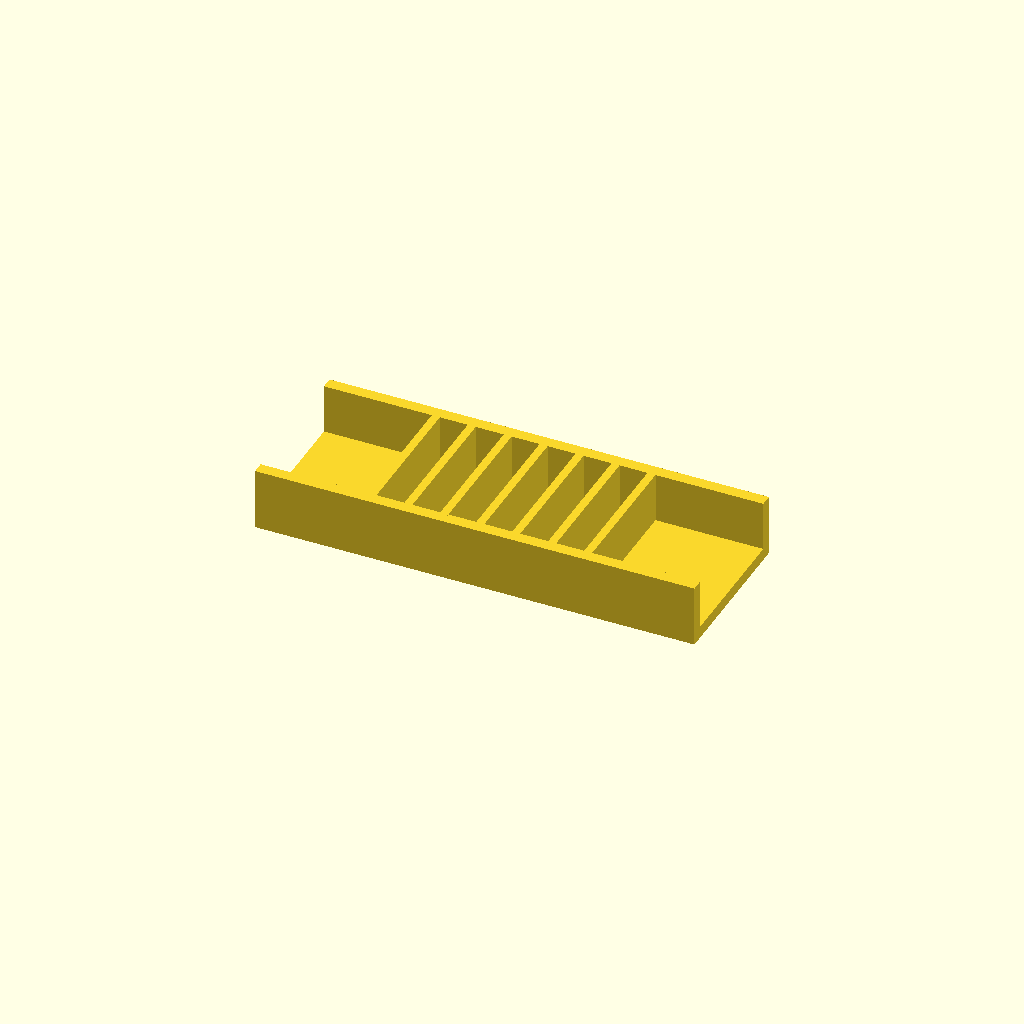
Cell 1: rendered with the file's own defaults.
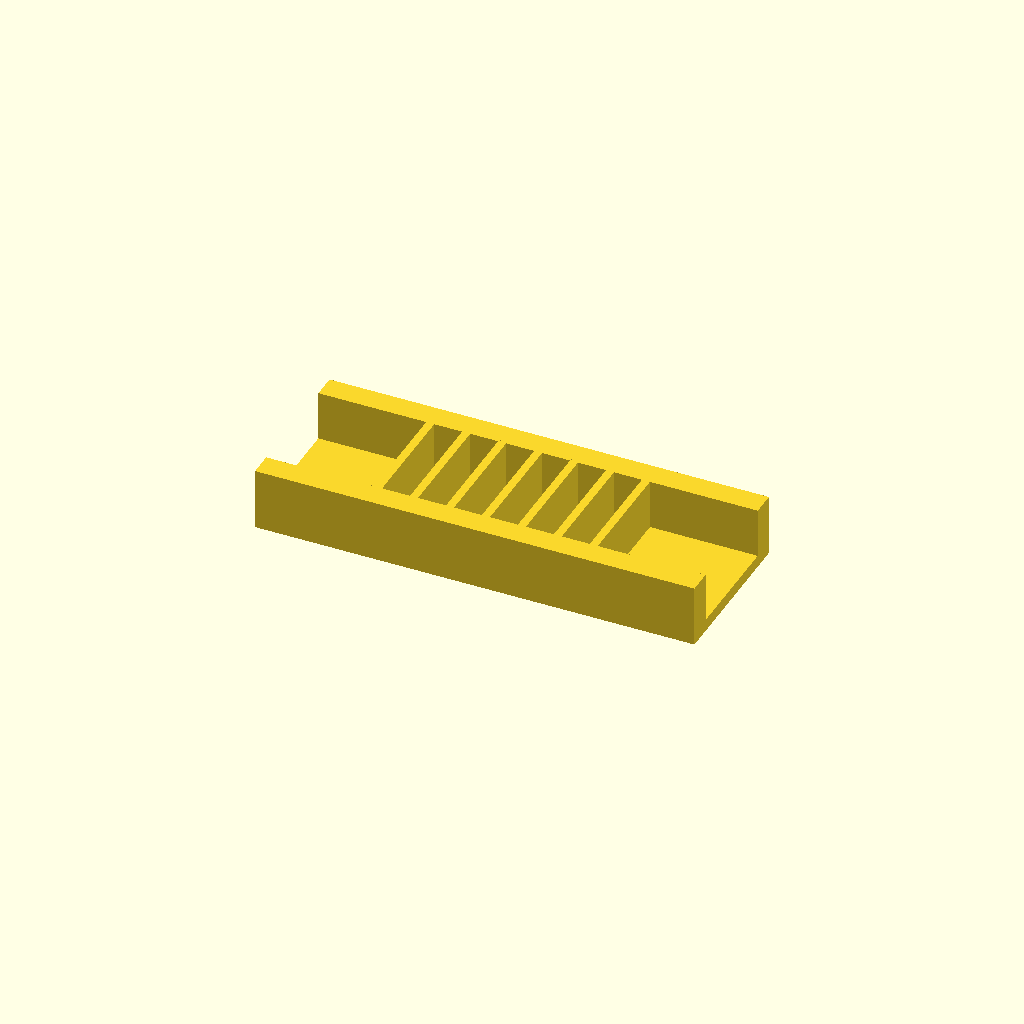
Cell 2: the same model with rail_w = 12.
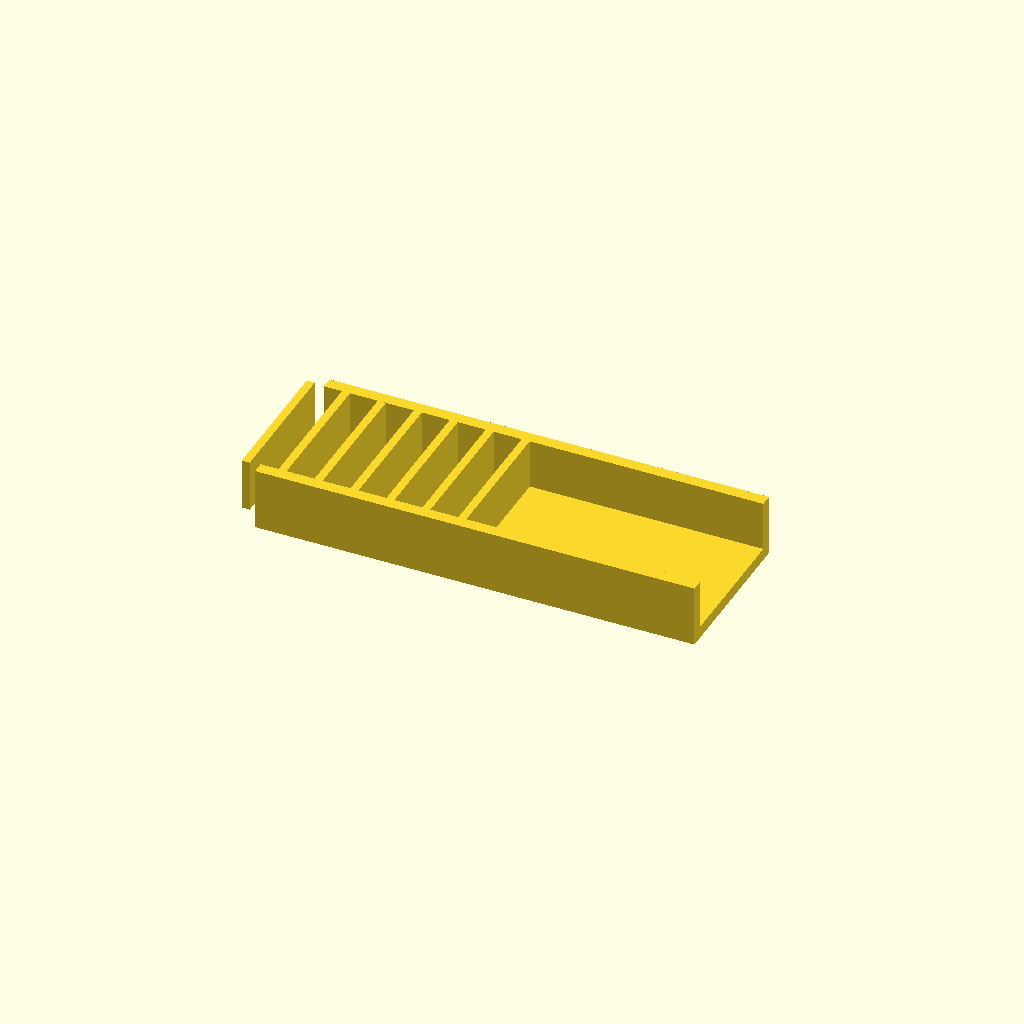
Cell 3: ribs = 14 (everything else at default).
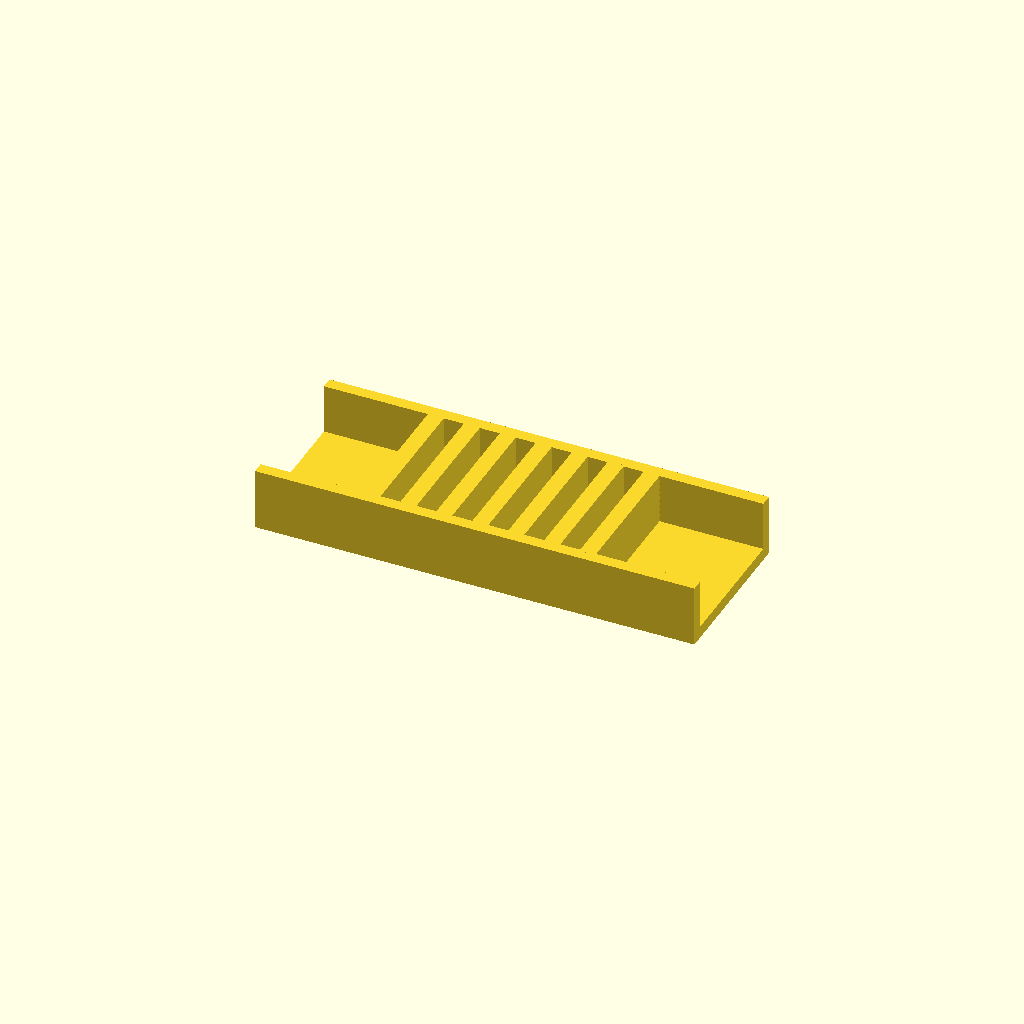
Cell 4: the same model with rib_t = 8.
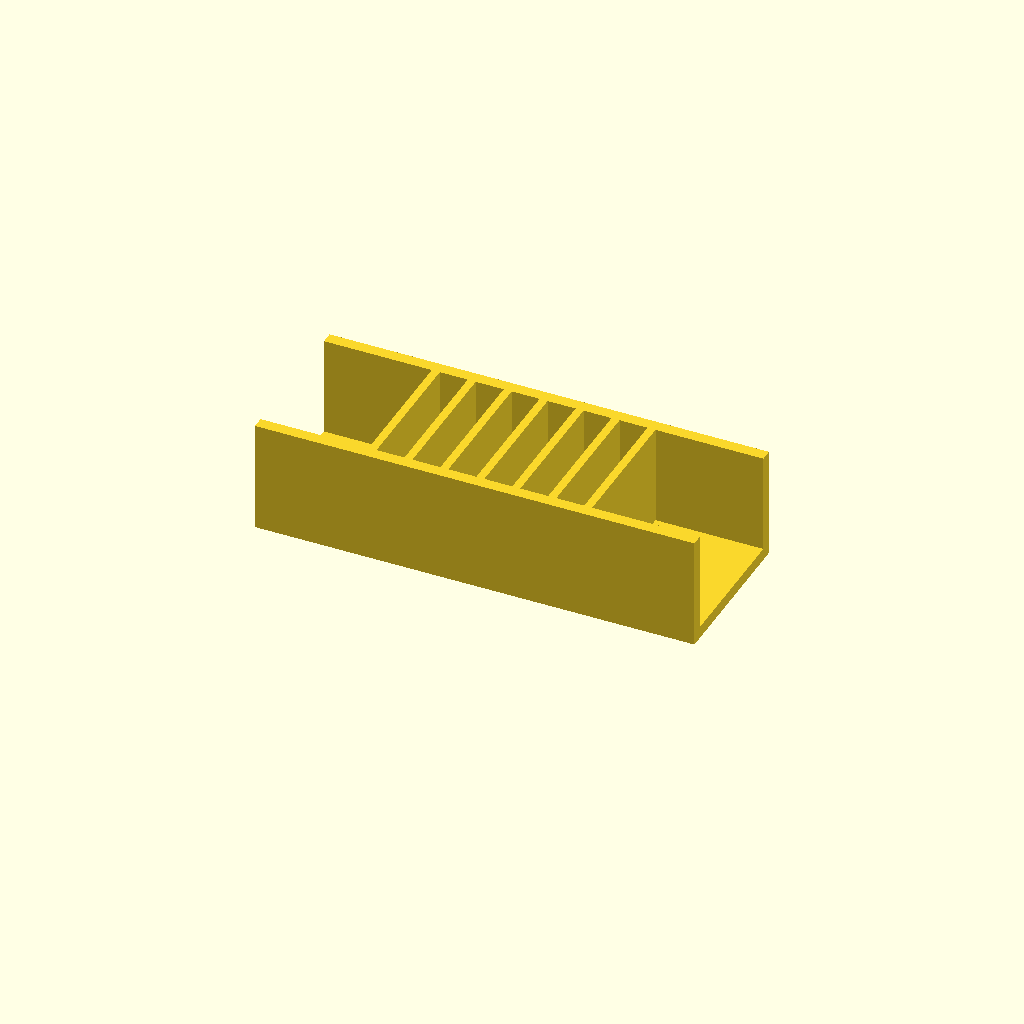
Cell 5: the same model with rib_h = 50.
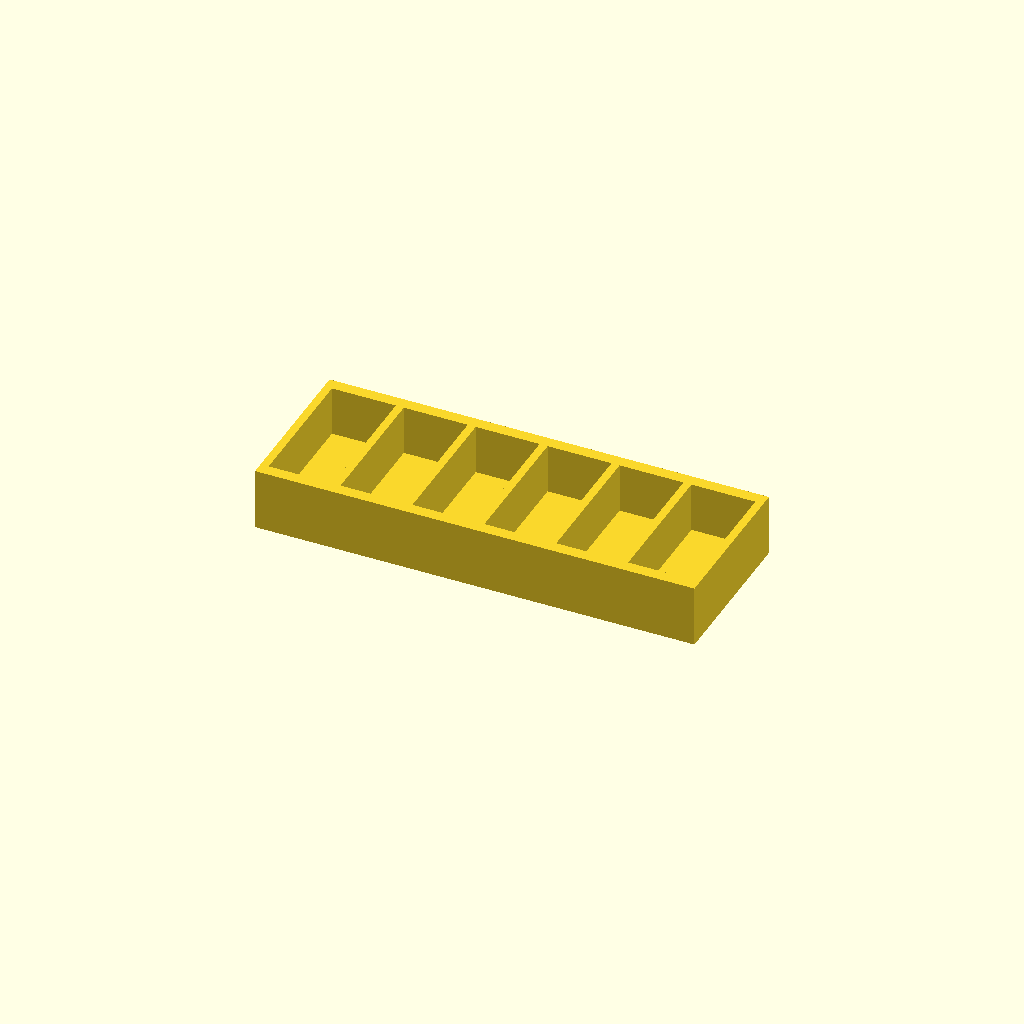
Cell 6 — pitch set to 36, the other parameters unchanged.
One fixed orthographic camera (rotation 55°, 0°, 25°; colour scheme Cornfield) for every cell.
The OpenSCAD source (optional_data/data/place1/ribframes/part_0032.scad):
$fn = 32;

// ----------------------------------------------------------------------
// Rib frame 220 x 80 x 31
// 7 ribs at 18 mm pitch
// ----------------------------------------------------------------------

// --- parameters (mm) ---
frame = [220, 80, 6];  // base plate size (x, y, z)
rail_w = 6;            // side rail width
ribs = 7;              // number of ribs
rib_t = 4;             // rib thickness
rib_h = 25;            // rib height above the base plate
pitch = 18;            // pitch between rib centres

// --- derived feature positions (mm) ---
span = (ribs - 1) * pitch;          // = 108   distance between the outer ribs
origin_x = -span / 2;               // = -54   X of the first rib
rib_len = frame[1] - 2 * rail_w + 2;  // = 70   rib length, 1 mm into each rail
feature_centers = [
  [origin_x + 0 * pitch, 0],
  [origin_x + 1 * pitch, 0],
  [origin_x + 2 * pitch, 0],
  [origin_x + 3 * pitch, 0],
  [origin_x + 4 * pitch, 0],
  [origin_x + 5 * pitch, 0],
  [origin_x + 6 * pitch, 0]
];   // rib centre line, drives the rib loop

// base plate, two side rails, then the ribs read straight off feature_centers
union() {
  translate([-frame[0] / 2, -frame[1] / 2, 0]) cube(frame);
  translate([-frame[0] / 2, -frame[1] / 2, 0]) cube([frame[0], rail_w, frame[2] + rib_h]);
  translate([-frame[0] / 2, frame[1] / 2 - rail_w, 0]) cube([frame[0], rail_w, frame[2] + rib_h]);
  for (centre = feature_centers)
    translate([centre[0] - rib_t / 2, centre[1] - rib_len / 2, frame[2] - 1])
      cube([rib_t, rib_len, rib_h + 1]);
}
Parameter table extracted from the source (name, type, default, range or options):
frame: vector, default [220, 80, 6]
rail_w: number, default 6
ribs: number, default 7
rib_t: number, default 4
rib_h: number, default 25
pitch: number, default 18
